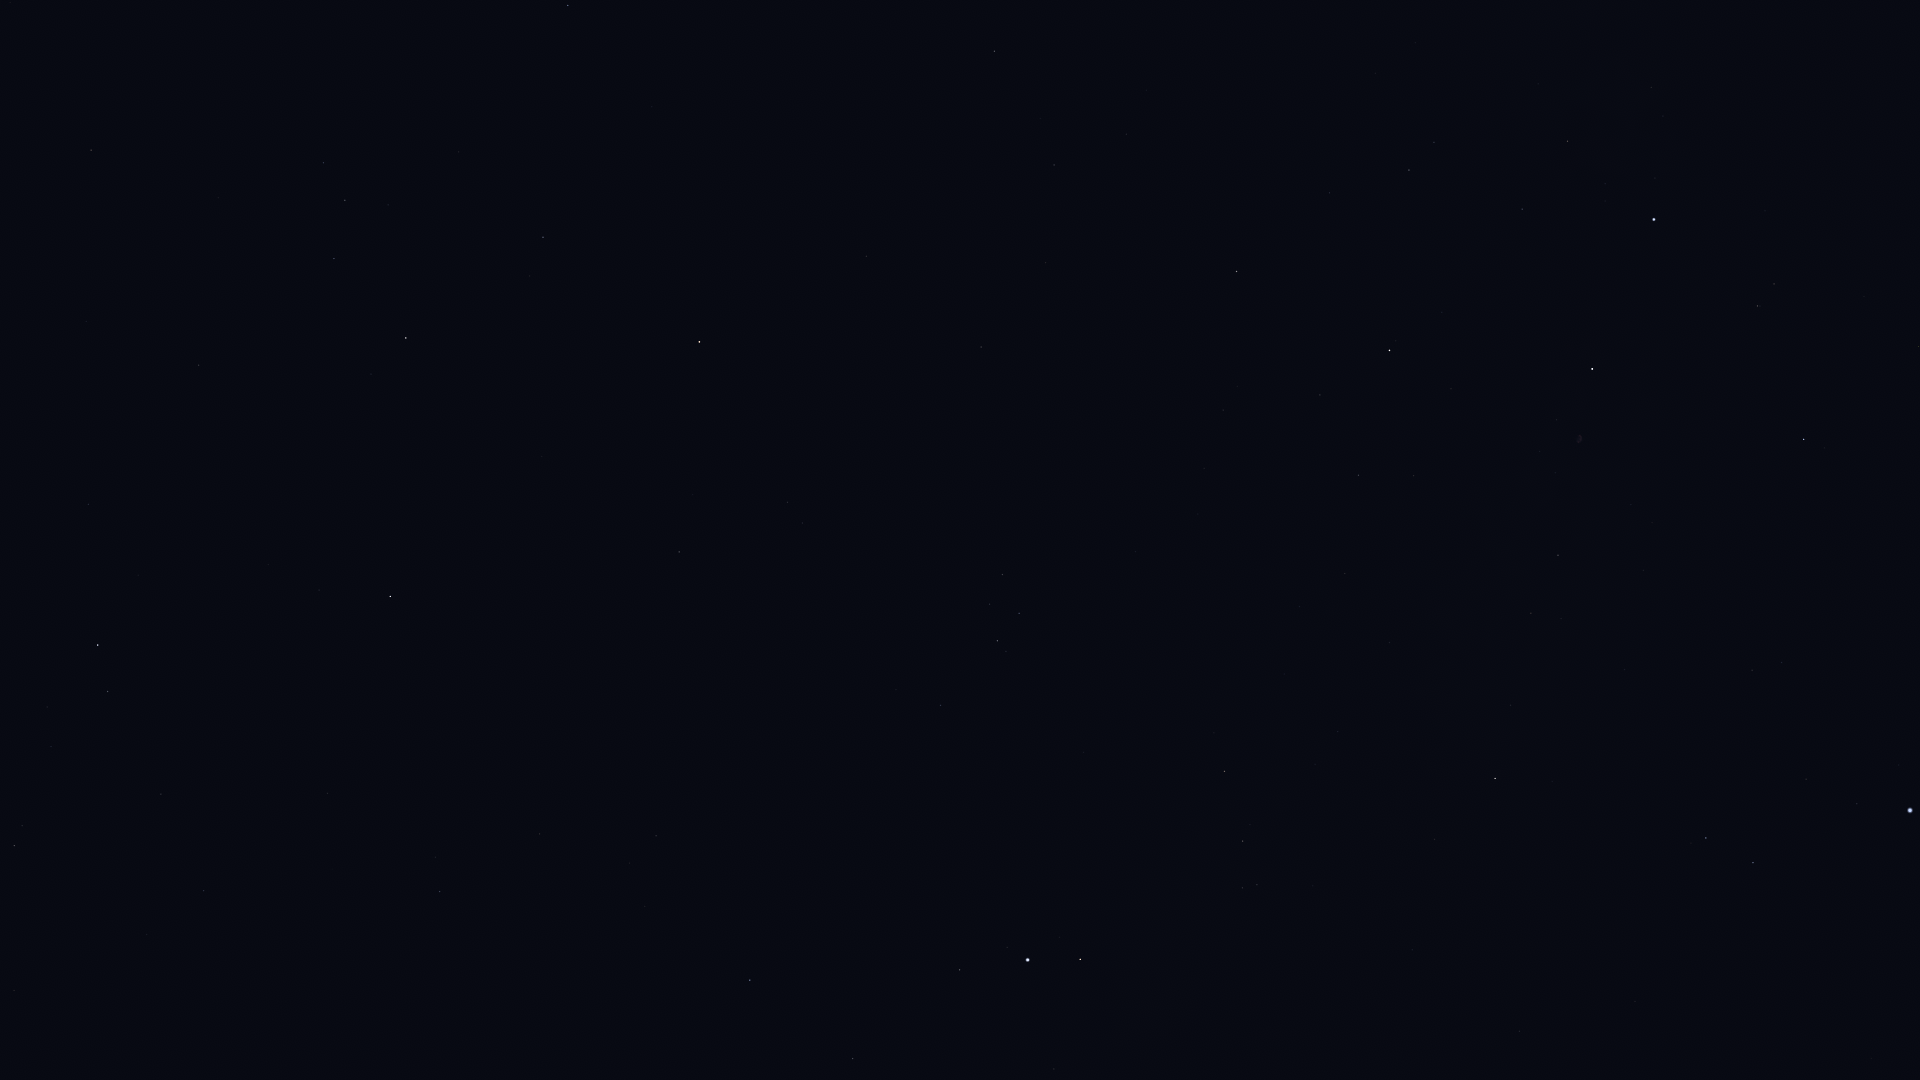

Values plotted in this chart, from the file beside it:
Star_ID, Name, X, Y
91262, Vega, 1910, 810
91852, Xihe, 1841, 829
92420, Sheliak, 1753, 863
92791, HIP 92791, 1806, 779
93194, Sulafat, 1706, 838
94481, Aladfar, 1782, 663
95771, Anser, 1435, 839
95947, Albireo, 1495, 779
96078, Uruk, 1253, 947
96757, Sham, 1257, 885
96837, HIP 96837, 1243, 888
97165, Fawaris, 1804, 439
97278, Tarazed, 1080, 959
97365, HIP 97365, 1243, 841
97649, Altair, 1028, 960
97938, Libertas, 1007, 948
98036, Alshain, 960, 970
98110, HIP 98110, 1558, 555
98337, HIP 98337, 1225, 771
98543, HIP 98543, 1390, 643
98920, HIP 98920, 1214, 733
99711, Phoenicia, 740, 966
99894, Chechia, 851, 883
100453, Sadr, 1592, 369
101421, Aldulfin, 941, 705
101769, Rotanev, 997, 641
101958, Sualocin, 1019, 613
102098, Deneb, 1654, 220
102488, Aljanah, 1390, 351
102618, Albali, 440, 892
103527, Musica, 853, 578
104139, HIP 104139, 204, 891
104521, HIP 104521, 802, 523
104780, Solaris, 893, 451
104858, HIP 104858, 788, 502
104987, Kitalpha, 679, 552
105515, HIP 105515, 161, 794
105570, HIP 105570, 693, 495
106278, Sadalsuud, 390, 597
106786, Bunda, 319, 590
106985, Nashira, 108, 692
107251, Bosona, 312, 553
107310, HIP 107310, 1126, 134
107315, Enif, 699, 342
107354, HIP 107354, 1054, 165
107556, Deneb Algedi, 98, 645
109074, Sadalmelik, 406, 338
109139, HIP 109139, 88, 504
109176, HIP 109176, 994, 51
109427, Biham, 543, 237
110003, Ancha, 199, 365
110395, Sadachbia, 334, 259
111123, HIP 111123, 86, 322
111497, HIP 111497, 324, 163
111710, Situla, 218, 198
112029, Homam, 568, 6
